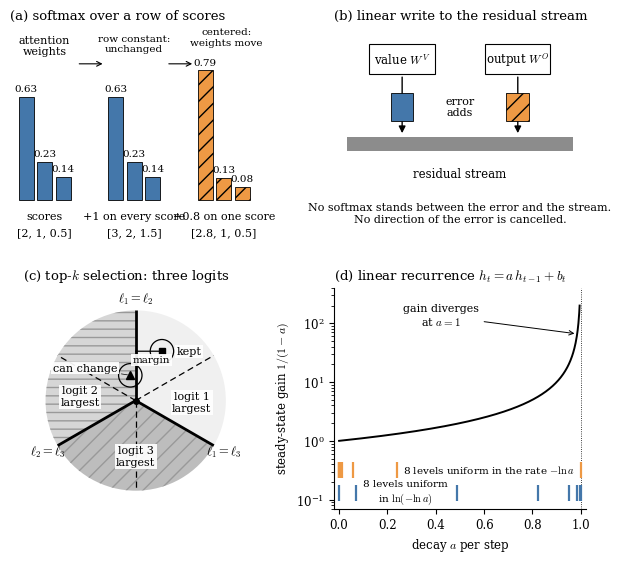

Reproduce this figure in Python. (Note: this script raises an exception after producing the figure.)
"""Figure 1: how each of the four consuming operators treats an error. A diagram.

Run from the repository root:
    python paper/tmlr_operator/scripts/make_fig_strata.py
Writes paper/tmlr_operator/fig_strata.pdf and .png. No run record is read. The numbers in
panel (a) are softmax values of the three example score rows, computed here; panel (d) uses
an illustrative range of decay rates. Nothing in the figure is a measurement.

  (a) softmax        a constant added to a row of scores changes nothing; a centered change does
  (b) linear write   value and output add to the residual stream, so every error direction counts
  (c) top-k          three logits in the plane orthogonal to the common-mode direction; the
                     selection changes only when a wall is crossed
  (d) recurrence     the gain 1/(1-a) diverges at a = 1; where 8 grid levels fall under two bases
"""
import math

import matplotlib

matplotlib.use("Agg")
import matplotlib.pyplot as plt
import numpy as np
from matplotlib.patches import Circle, FancyArrowPatch, Rectangle, Wedge

plt.rcParams.update({"font.family": "serif", "font.size": 8.5, "mathtext.fontset": "cm"})
BLUE, ORANGE, GREY = "#4477aa", "#ee9944", "0.55"
WHITE = dict(fc="white", ec="none", pad=1.0, alpha=0.92)

fig, axes = plt.subplots(2, 2, figsize=(6.4, 5.7))
(ax_a, ax_b), (ax_c, ax_d) = axes


def softmax(v):
    e = np.exp(np.asarray(v) - max(v))
    return e / e.sum()


# ---------------------------------------------------------------- (a) softmax
ax = ax_a
ax.set_title("(a) softmax over a row of scores", loc="left", fontsize=9.5)
rows = [("scores", [2.0, 1.0, 0.5], BLUE, ""),
        ("+1 on every score", [3.0, 2.0, 1.5], BLUE, ""),
        ("+0.8 on one score", [2.8, 1.0, 0.5], ORANGE, "//")]
x0 = [0.0, 1.55, 3.1]
for (label, sc, col, hatch), xo in zip(rows, x0):
    p = softmax(sc)
    for k, v in enumerate(p):
        ax.add_patch(Rectangle((xo + 0.32 * k, 0), 0.26, v, facecolor=col, edgecolor="black", lw=0.6, hatch=hatch))
        ax.text(xo + 0.32 * k + 0.13, v + 0.02, f"{v:.2f}", ha="center", va="bottom", fontsize=7.5)
    ax.text(xo + 0.45, -0.07, label, ha="center", va="top", fontsize=8)
    ax.text(xo + 0.45, -0.17, "[" + ", ".join(f"{s:g}" for s in sc) + "]", ha="center", va="top", fontsize=8)
ax.annotate("", (1.5, 0.83), (1.0, 0.83), arrowprops=dict(arrowstyle="->", lw=0.8))
ax.annotate("", (3.05, 0.83), (2.55, 0.83), arrowprops=dict(arrowstyle="->", lw=0.8))
ax.text(2.0, 0.95, "row constant:\nunchanged", ha="center", va="center", fontsize=7.5)
ax.text(3.6, 0.99, "centered:\nweights move", ha="center", va="center", fontsize=7.5)
ax.text(0.45, 0.94, "attention\nweights", ha="center", va="center", fontsize=8)
ax.set_xlim(-0.15, 4.2)
ax.set_ylim(-0.3, 1.05)
ax.axis("off")

# ---------------------------------------------------------------- (b) linear write
ax = ax_b
ax.set_title("(b) linear write to the residual stream", loc="left", fontsize=9.5)
ax.add_patch(Rectangle((0.05, 0.47), 0.9, 0.06, facecolor=GREY, edgecolor="none"))
ax.text(0.5, 0.40, "residual stream", ha="center", va="top", fontsize=8.5)
for xc, name, col, hatch in [(0.27, "value $W^V$", BLUE, ""), (0.73, "output $W^O$", ORANGE, "//")]:
    ax.add_patch(Rectangle((xc - 0.13, 0.80), 0.26, 0.13, facecolor="white", edgecolor="black", lw=0.8))
    ax.text(xc, 0.865, name, ha="center", va="center", fontsize=8.5)
    ax.add_patch(FancyArrowPatch((xc, 0.80), (xc, 0.535), arrowstyle="-|>", mutation_scale=10, lw=1.0, color="black"))
    ax.add_patch(Rectangle((xc - 0.045, 0.60), 0.09, 0.12, facecolor=col, edgecolor="black", lw=0.6, hatch=hatch))
ax.text(0.5, 0.66, "error\nadds", ha="center", va="center", fontsize=8)
ax.text(0.5, 0.20, "No softmax stands between the error and the stream.\nNo direction of the error is cancelled.",
        ha="center", va="center", fontsize=8)
ax.set_xlim(0, 1)
ax.set_ylim(0.05, 1.0)
ax.axis("off")

# ---------------------------------------------------------------- (c) top-k selection
ax = ax_c
ax.set_title("(c) top-$k$ selection: three logits", loc="left", fontsize=9.5)
R = 1.0


def ray(deg, r=R):
    a = math.radians(deg)
    return r * math.cos(a), r * math.sin(a)


regions = [(-30, 90, "0.94", "", "logit 1\nlargest", (-2, 0.62)),
           (90, 210, "0.84", "--", "logit 2\nlargest", (176, 0.62)),
           (210, 330, "0.74", "//", "logit 3\nlargest", (270, 0.62))]
for a0, a1, shade, hatch, label, (ld, lr) in regions:
    ax.add_patch(Wedge((0, 0), R, a0, a1, facecolor=shade, edgecolor="0.6", hatch=hatch, lw=0))
    x, y = ray(ld, lr)
    ax.text(x, y, label, ha="center", va="center", fontsize=8, bbox=WHITE)
for deg, lab in [(90, r"$\ell_1=\ell_2$"), (330, r"$\ell_1=\ell_3$"), (210, r"$\ell_2=\ell_3$")]:
    x, y = ray(deg)
    ax.plot([0, x], [0, y], color="black", lw=2.0, solid_capstyle="butt")
    tx, ty = ray(deg, 1.13)
    ax.text(tx, ty, lab, ha="center", va="center", fontsize=9)
for deg in (270, 150, 30):
    x, y = ray(deg)
    ax.plot([0, x], [0, y], color="black", lw=0.9, ls=(0, (5, 3)))
ax.plot([0], [0], marker="o", ms=4, color="black")
RADIUS = 0.13
# square: nearest top-1 wall is the vertical one, at distance 0.29 > RADIUS
p = (0.62 * math.cos(math.radians(62)), 0.62 * math.sin(math.radians(62)))
ax.add_patch(Circle(p, RADIUS, fill=False, lw=0.9, color="black"))
ax.plot(*p, marker="s", ms=4.5, color="black")
ax.annotate("", (0.0, p[1]), p, arrowprops=dict(arrowstyle="|-|,widthA=0.22,widthB=0.22", lw=0.9, shrinkA=0, shrinkB=0))
ax.text(p[0] / 2 + 0.03, p[1] - 0.045, "margin", ha="center", va="top", fontsize=7.5, bbox=WHITE)
ax.text(p[0] + RADIUS + 0.03, p[1], "kept", ha="left", va="center", fontsize=8, bbox=WHITE)
# triangle: distance 0.06 < RADIUS from the wall between logits 2 and 1
q = (-0.06, 0.28)
ax.add_patch(Circle(q, RADIUS, fill=False, lw=0.9, color="black"))
ax.plot(*q, marker="^", ms=5.5, color="black")
ax.annotate("can change", q, (-0.92, 0.36), fontsize=8, ha="left", va="center",
            arrowprops=dict(arrowstyle="-", lw=0.5), bbox=WHITE)
ax.set_xlim(-1.25, 1.25)
ax.set_ylim(-1.2, 1.25)
ax.set_aspect("equal")
ax.axis("off")

# ---------------------------------------------------------------- (d) recurrence
ax = ax_d
ax.set_title("(d) linear recurrence $h_t = a\\,h_{t-1} + b_t$", loc="left", fontsize=9.5)
a = np.linspace(0.0, 0.995, 600)
ax.plot(a, 1 / (1 - a), color="black", lw=1.4)
ax.set_yscale("log")
ax.set_ylim(0.07, 400)
ax.set_xlim(-0.02, 1.02)
ax.set_xlabel("decay $a$ per step")
ax.set_ylabel("steady-state gain $1/(1-a)$")
ax.axvline(1.0, color="black", lw=0.6, ls=":")
# where 8 levels fall, for decay rates lambda = -ln a between 1e-3 and 10 (illustrative)
lam_lin = np.linspace(1e-3, 10.0, 8)
lam_log = np.exp(np.linspace(math.log(1e-3), math.log(10.0), 8))
ax.plot(np.exp(-lam_lin), np.full(8, 0.32), ls="none", marker="|", ms=11, mew=1.6, color=ORANGE)
ax.plot(np.exp(-lam_log), np.full(8, 0.13), ls="none", marker="|", ms=11, mew=1.6, color=BLUE)
ax.text(0.62, 0.32, "8 levels uniform in the rate $-\\ln a$", ha="center", va="center", fontsize=7.5)
ax.text(0.275, 0.13, "8 levels uniform\nin $\\ln(-\\ln a)$", ha="center", va="center", fontsize=7.5)
ax.annotate("gain diverges\nat $a=1$", (0.985, 66), (0.42, 90), fontsize=8, ha="center",
            arrowprops=dict(arrowstyle="->", lw=0.7))
for sp in ("top", "right"):
    ax.spines[sp].set_visible(False)

fig.tight_layout(h_pad=1.6, w_pad=1.4)
fig.savefig("paper/tmlr_operator/fig_strata.pdf", bbox_inches="tight", pad_inches=0.02)
fig.savefig("paper/tmlr_operator/fig_strata.png", dpi=170, bbox_inches="tight", pad_inches=0.02)
print("wrote paper/tmlr_operator/fig_strata.pdf")
print("softmax rows:", [np.round(softmax(r[1]), 3).tolist() for r in rows])
print("levels linear in rate, a:", np.round(np.exp(-lam_lin), 3).tolist())
print("levels log in rate, a:", np.round(np.exp(-lam_log), 3).tolist())
